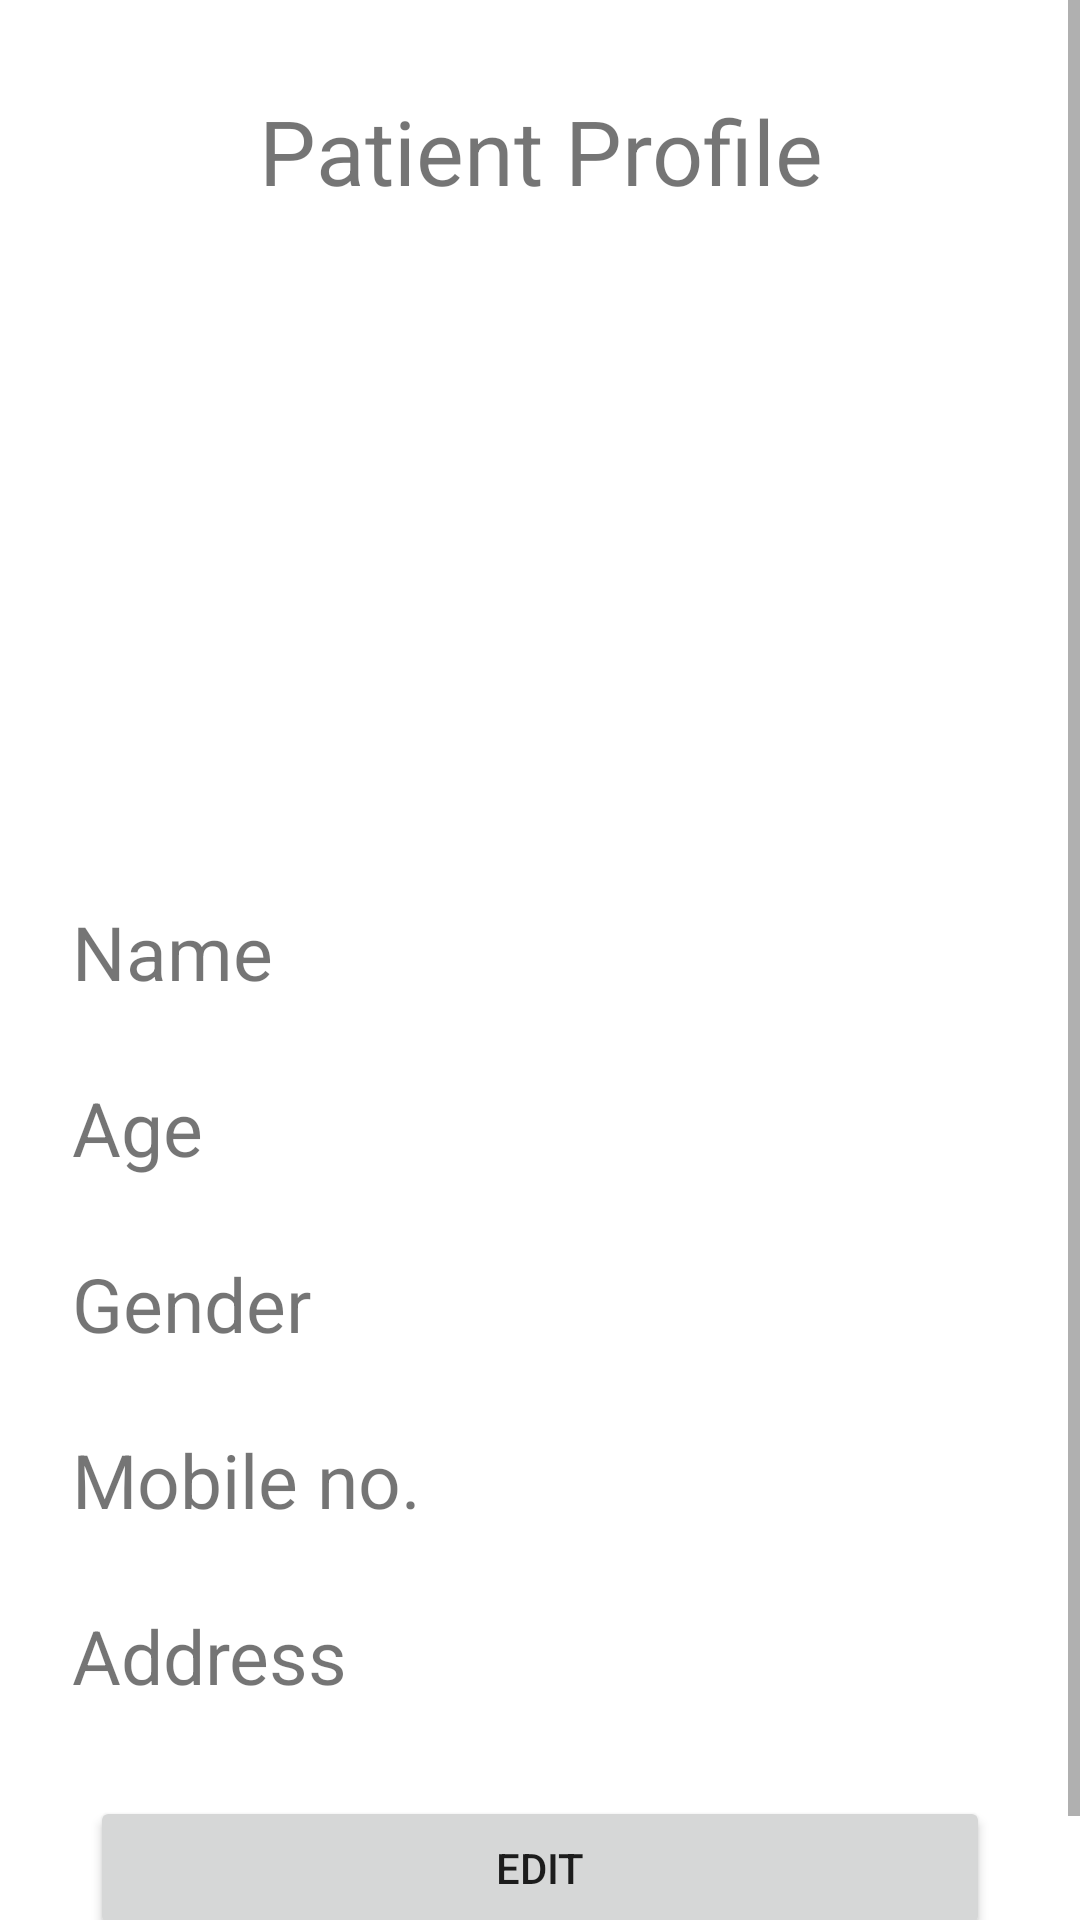

This screen was rendered from an Android layout file. Write that file and the resources it references.
<!-- AndroidManifest.xml: application theme Theme.Kashyapp1 -->
<!-- res/layout/activity_patient_profile.xml -->
<?xml version="1.0" encoding="utf-8"?>
<ScrollView xmlns:android="http://schemas.android.com/apk/res/android"
    xmlns:app="http://schemas.android.com/apk/res-auto"
    xmlns:tools="http://schemas.android.com/tools"
    android:layout_width="match_parent"
    android:layout_height="match_parent"
    tools:context=".patient_profile">
    <LinearLayout
        android:layout_width="match_parent"
        android:layout_height="match_parent"
        android:orientation="vertical">

        <TextView
            android:layout_width="match_parent"
            android:layout_height="wrap_content"
            android:text="Patient Profile"
            android:textSize="30dp"
            android:gravity="center"
            android:layout_marginVertical="30dp"/>



        <ImageView
            android:layout_width="150dp"
            android:layout_height="150dp"
            android:id="@+id/patimg"
            android:scaleType="fitCenter"
            android:layout_gravity="center"
            android:layout_marginTop="10dp"
            android:layout_marginBottom="40dp"
            android:src="@drawable/pat"
            app:shapeAppearanceOverlay="@style/ShapeAppearance.Material3.Corner.Full"/>

        <androidx.constraintlayout.widget.ConstraintLayout
            android:layout_width="match_parent"
            android:layout_height="wrap_content">
            <TextView
                android:id="@+id/txt1"
                android:layout_width="wrap_content"
                android:layout_height="wrap_content"
                app:layout_constraintBottom_toBottomOf="parent"
                app:layout_constraintTop_toTopOf="parent"
                app:layout_constraintStart_toStartOf="parent"
                android:layout_marginLeft="24dp"
                android:text="Name"
                android:textSize="25dp" />

            <TextView
                android:layout_width="wrap_content"
                android:layout_height="wrap_content"
                android:id="@+id/patsname"
                android:textSize="25dp"
                android:layout_marginRight="5dp"
                android:layout_marginLeft="20dp"
                app:layout_constraintBottom_toBottomOf="parent"
                app:layout_constraintEnd_toEndOf="parent"
                app:layout_constraintTop_toTopOf="parent" />


        </androidx.constraintlayout.widget.ConstraintLayout>

        <androidx.constraintlayout.widget.ConstraintLayout
            android:layout_width="match_parent"
            android:layout_height="wrap_content"
            android:layout_marginTop="25dp">

            <TextView
                android:layout_width="wrap_content"
                android:layout_height="wrap_content"
                app:layout_constraintBottom_toBottomOf="parent"
                app:layout_constraintTop_toTopOf="parent"
                app:layout_constraintStart_toStartOf="parent"
                android:layout_marginLeft="24dp"
                android:text="Age"
                android:textSize="25dp" />

            <TextView
                android:layout_width="wrap_content"
                android:layout_height="wrap_content"
                android:textSize="25dp"
                android:id="@+id/patsage"
                android:layout_marginRight="25dp"
                app:layout_constraintBottom_toBottomOf="parent"
                app:layout_constraintEnd_toEndOf="parent"
                app:layout_constraintTop_toTopOf="parent" />


        </androidx.constraintlayout.widget.ConstraintLayout>

        <androidx.constraintlayout.widget.ConstraintLayout
            android:layout_width="match_parent"
            android:layout_height="wrap_content"
            android:layout_marginTop="25dp">
            <TextView
                android:layout_width="wrap_content"
                android:layout_height="wrap_content"
                app:layout_constraintBottom_toBottomOf="parent"
                app:layout_constraintTop_toTopOf="parent"
                app:layout_constraintStart_toStartOf="parent"
                android:layout_marginLeft="24dp"
                android:text="Gender"
                android:textSize="25dp" />

            <TextView
                android:layout_width="wrap_content"
                android:layout_height="wrap_content"
                android:id="@+id/patsgender"
                android:textSize="25dp"
                android:layout_marginRight="25dp"
                app:layout_constraintBottom_toBottomOf="parent"
                app:layout_constraintEnd_toEndOf="parent"
                app:layout_constraintTop_toTopOf="parent" />

        </androidx.constraintlayout.widget.ConstraintLayout>

        <androidx.constraintlayout.widget.ConstraintLayout
            android:layout_width="match_parent"
            android:layout_height="wrap_content"
            android:layout_marginTop="25dp">
            <TextView
                android:layout_width="wrap_content"
                android:layout_height="wrap_content"
                app:layout_constraintBottom_toBottomOf="parent"
                app:layout_constraintTop_toTopOf="parent"
                app:layout_constraintStart_toStartOf="parent"
                android:layout_marginLeft="24dp"
                android:text="Mobile no."
                android:textSize="25dp" />

            <TextView
                android:layout_width="wrap_content"
                android:layout_height="wrap_content"
                android:textSize="25dp"
                android:id="@+id/patscontact"
                android:layout_marginRight="25dp"
                app:layout_constraintBottom_toBottomOf="parent"
                app:layout_constraintEnd_toEndOf="parent"
                app:layout_constraintTop_toTopOf="parent" />


        </androidx.constraintlayout.widget.ConstraintLayout>


        <androidx.constraintlayout.widget.ConstraintLayout
            android:layout_width="match_parent"
            android:layout_height="wrap_content"
            android:layout_marginTop="25dp">

            <TextView
                android:id="@+id/txt5"
                android:layout_width="wrap_content"
                android:layout_height="wrap_content"
                app:layout_constraintBottom_toBottomOf="parent"
                app:layout_constraintTop_toTopOf="parent"
                app:layout_constraintStart_toStartOf="parent"
                android:layout_marginLeft="24dp"
                android:text="Address"
                android:textSize="25dp" />

            <TextView
                android:layout_width="wrap_content"
                android:layout_height="wrap_content"
                android:textSize="25dp"
                android:id="@+id/patsaddress"
                android:layout_marginRight="5dp"
                android:layout_marginLeft="20dp"
                android:inputType="textImeMultiLine"
                app:layout_constraintBottom_toBottomOf="parent"
                app:layout_constraintEnd_toEndOf="parent"
                app:layout_constraintTop_toTopOf="parent" />


        </androidx.constraintlayout.widget.ConstraintLayout>

        <Button
            android:layout_width="match_parent"
            android:layout_height="wrap_content"
            android:layout_marginHorizontal="40dp"
            android:layout_marginTop="60dp"
            android:text="edit"
            android:elevation="20dp"
            android:id="@+id/pateditbtn"
            android:layout_margin="30dp"
            />

    </LinearLayout>

</ScrollView>
<!-- resources referenced by this layout -->
<resources>
  <style name="Theme.Kashyapp1" parent="Theme.MaterialComponents.Light.NoActionBar">
          
          <item name="colorPrimary">@color/purple_500</item>
          <item name="colorPrimaryVariant">@color/purple_700</item>
          <item name="colorOnPrimary">@color/white</item>
          
          <item name="colorSecondary">@color/teal_200</item>
          <item name="colorSecondaryVariant">@color/teal_700</item>
          <item name="colorOnSecondary">@color/black</item>
          
          <item name="android:statusBarColor">?attr/colorPrimaryVariant</item>
          
      </style>
  <!-- not gathered from this repository: default colours our renderer supplied (Android Studio template values) -->
  <color name="purple_500">#FF6200EE</color>
  <color name="purple_700">#FF3700B3</color>
  <color name="teal_200">#FF03DAC5</color>
  <color name="teal_700">#FF018786</color>
  <color name="black">#FF000000</color>
  <color name="white">#FFFFFFFF</color>
</resources>
